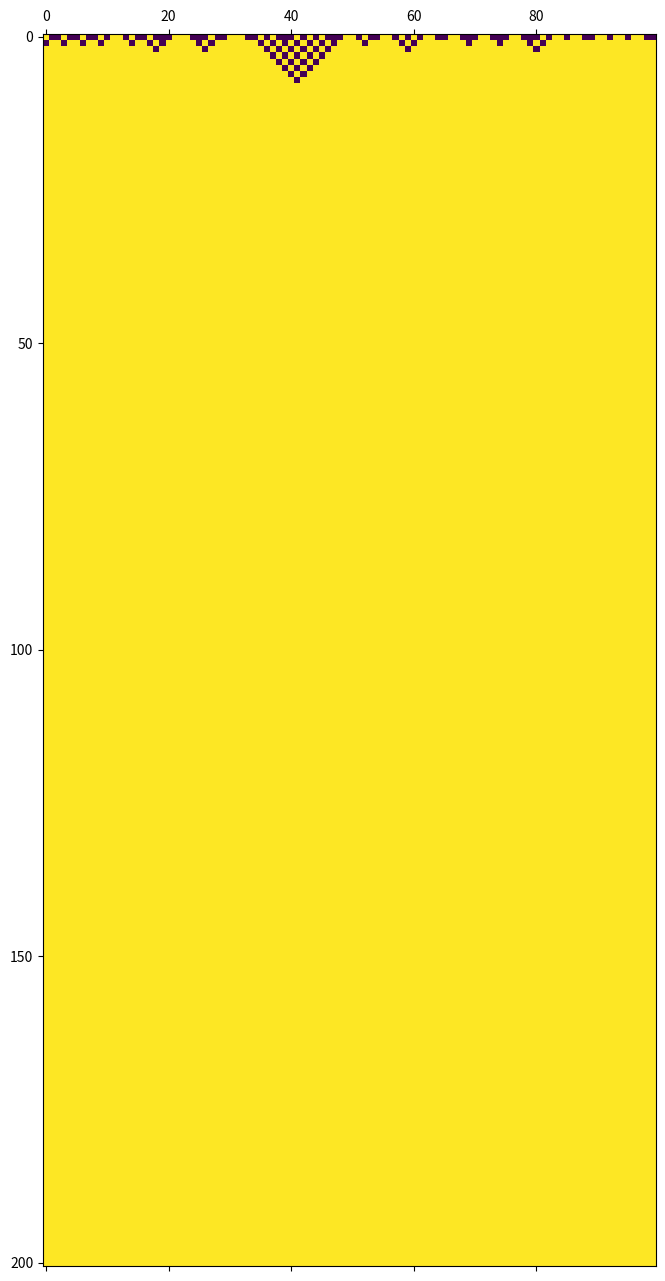
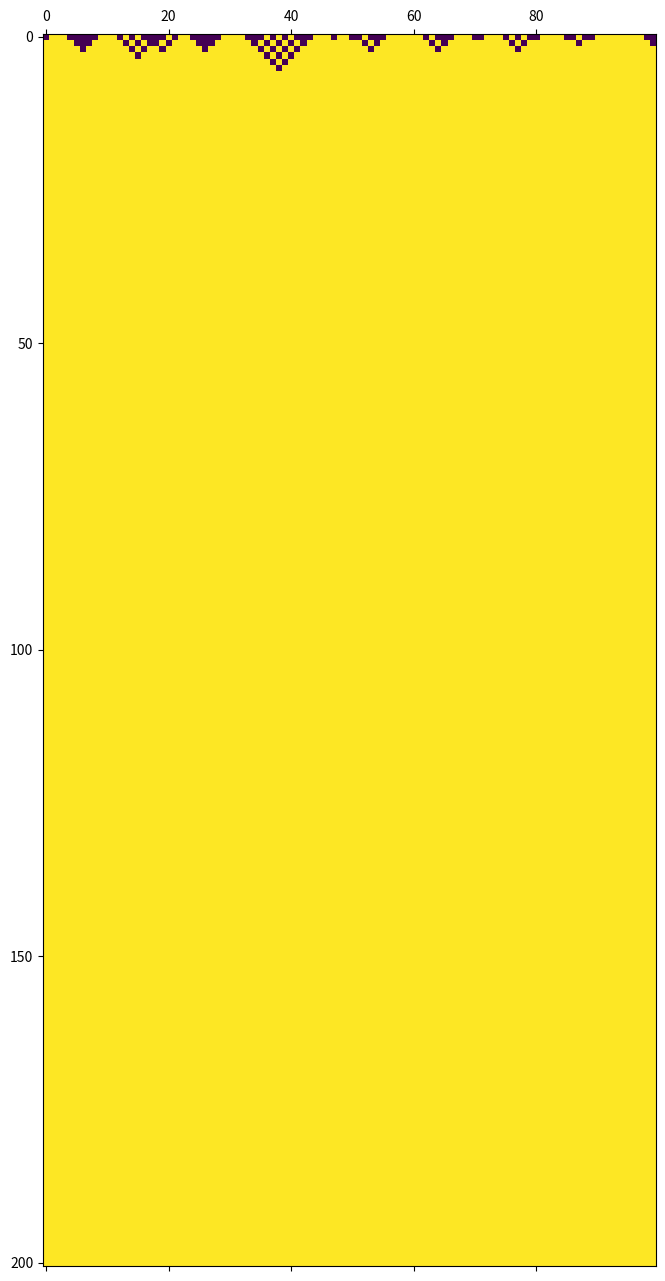
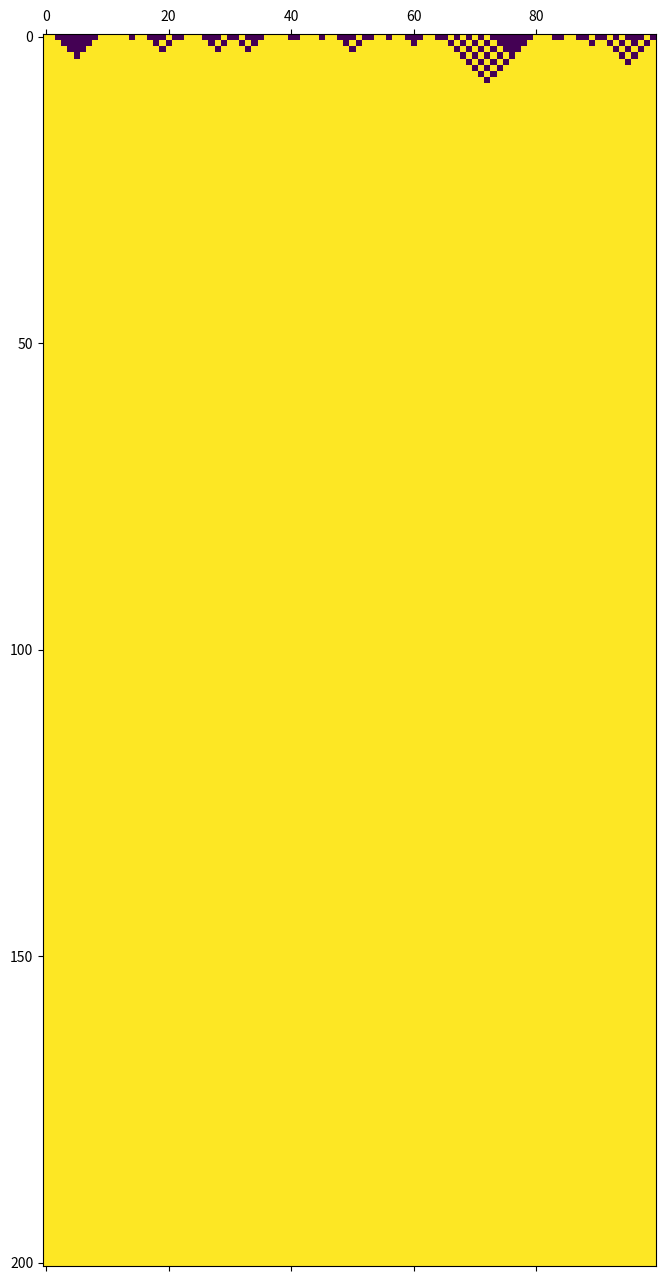
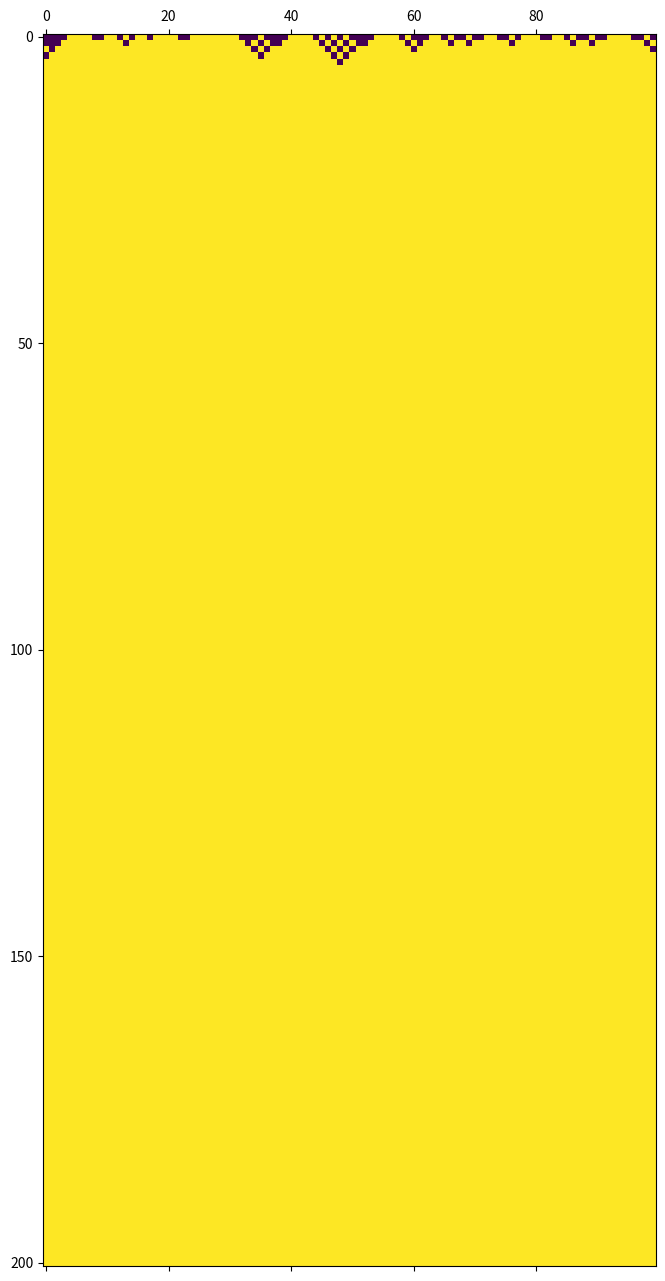
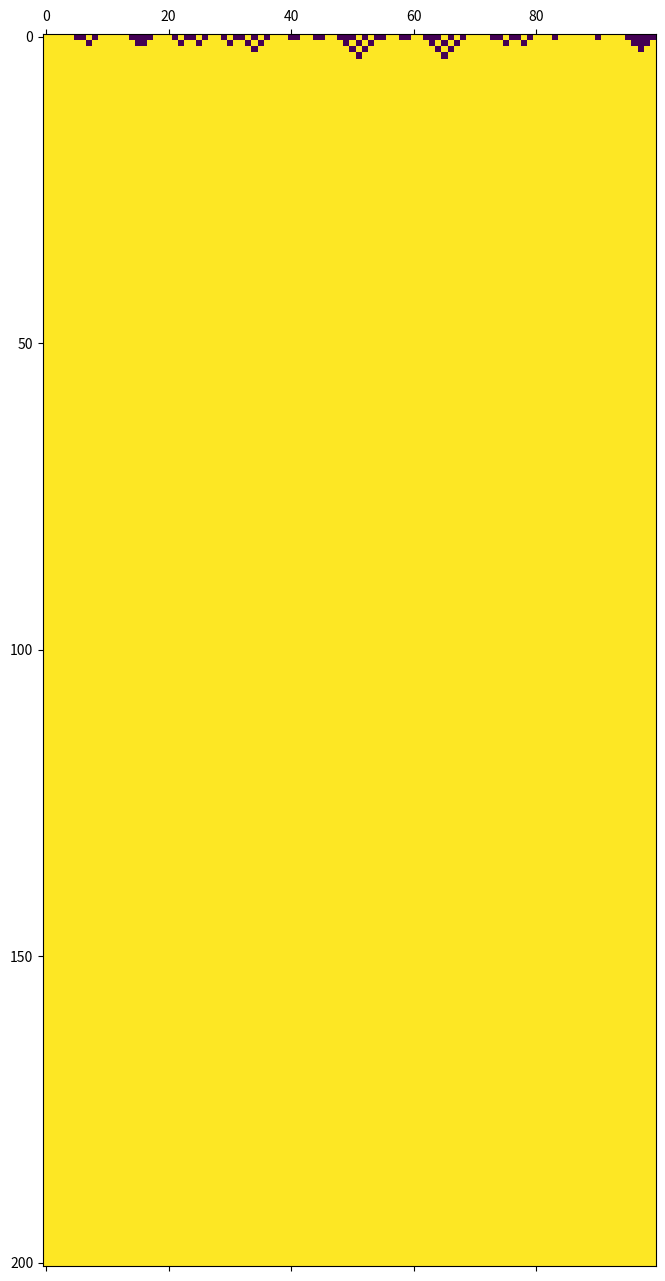

Python code for these plots, in order: (Note: this script raises an exception after producing the figures.)
%matplotlib inline
import matplotlib.pyplot as plt
import random


def random_initialize(size):
    # 長さsizeのランダムに0か1で初期化されたリストを返す関数
    cells = [0] * size
    for i in range(size):
        if random.random() < 0.5:
            cells[i] = 1
    return cells


def cellular_automaton(rule, initialize=random_initialize, size=100, tmax=200, figscale=0.08):
    # セルオートマトンを実行して描画する関数
    #
    # rule: ルールを表すリスト（長さ8、各要素は0か1）
    # initialize: 初期化されたセルをリストで与える関数
    # size: セルのサイズ
    # tmax: 最終時刻
    # figscale: 描画する図のサイズを調節するスケーリング因子
    
    # 各世代のセルの状態を保存するリスト
    generations = []
    
    # 初期状態
    cells = initialize(size)
    generations.append(cells)
    
    for _ in range(tmax):
        next_cells = [0] * size  # 次の世代のセル
        
        for i in range(size):
            # 周期境界条件（leftとrightは必ず0からsize-1の間）
            left = i - 1
            right = i + 1
            if left < 0:
                left += size
            if right >= size:
                right -= size
            
            # 最近傍三つのセルの状態を2進数とみなして読み取る(kは0から7)
            k = cells[left] * 4 + cells[i] * 2 + cells[right]
            # 対応する状態をルールから読み取る
            next_cells[i] = rule[k]
        
        # セルを更新
        cells = next_cells
        generations.append(cells)
    
    # 描画する
    fig, ax = plt.subplots(figsize=(size * figscale, tmax * figscale))  # 図のサイズを調節している
    ax.matshow(generations, vmin=0, vmax=1)
    plt.show()


# ルール250のセルオートマトン
cellular_automaton(rule=[0, 1, 0, 1, 1, 1, 1, 1])

# 課題解答12.1  <-- 提出する際に、この行を必ず含めること。

# ここで(a)から(d)のルールでセルオートマトンを実行してください。
# （ルール250になっているので、適切に書き換えること。）

cellular_automaton(rule=[0, 1, 0, 1, 1, 1, 1, 1])  # ルール45に書き換えること
cellular_automaton(rule=[0, 1, 0, 1, 1, 1, 1, 1])  # ルール54に書き換えること
cellular_automaton(rule=[0, 1, 0, 1, 1, 1, 1, 1])  # ルール78に書き換えること
cellular_automaton(rule=[0, 1, 0, 1, 1, 1, 1, 1])  # ルール136に書き換えること

# ここに（Pythonのコメントとして）分類を答えてください。
#
# (a) ルール45  -> クラス?
# (b) ルール54  -> クラス?
# (c) ルール78  -> クラス?
# (d) ルール136 -> クラス?

# 課題解答12.2  <-- 提出する際に、この行を必ず含めること。




# 課題解答12.3  <-- 提出する際に、この行を必ず含めること。


def make_rule(n):  # ルールnの遷移規則を表すリストを返す関数
    ...  # いい感じに書き換えてください。


# ルール250のセルオートマトン
cellular_automaton(rule=make_rule(250))